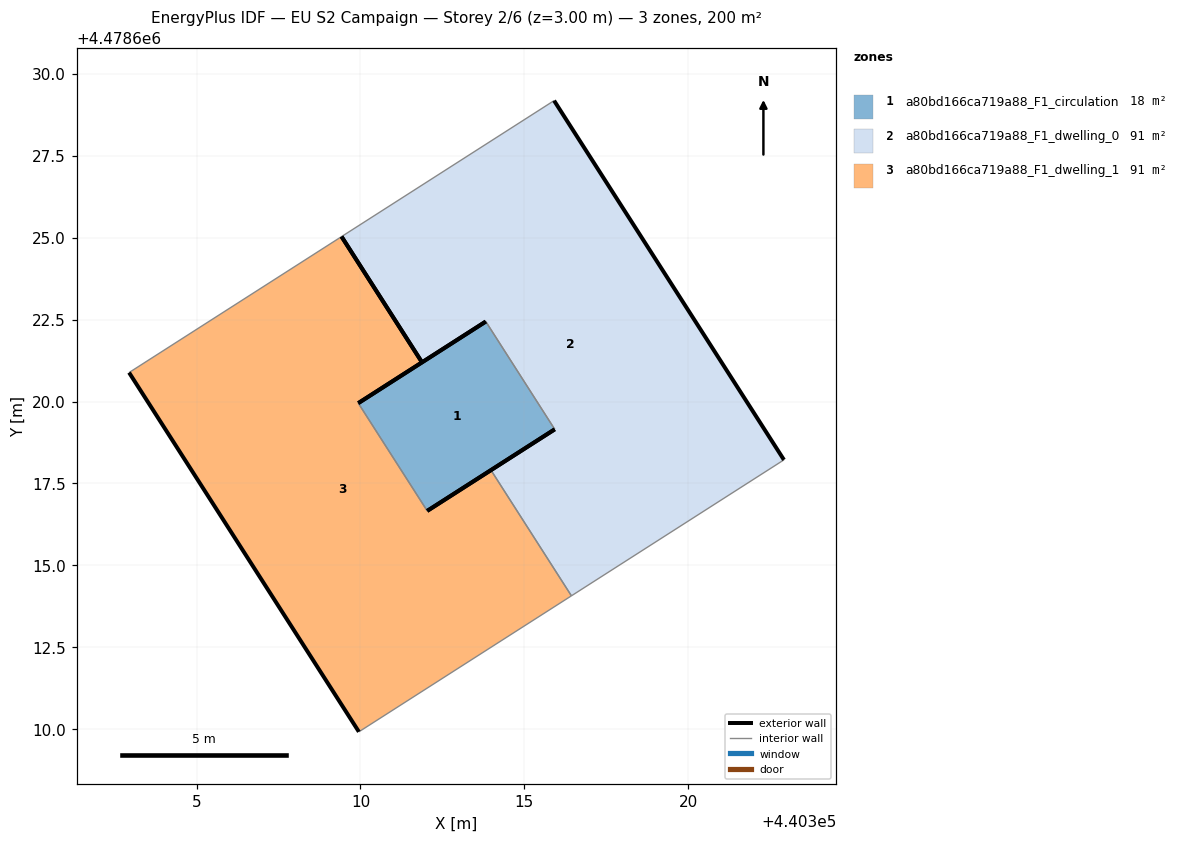
=== STOREY PLAN SPEC (per zone: floor XY polygon, exterior-wall plan segments, windows/doors) ===
zone 1: a80bd166ca719a88_F1_circulation  (18.0 m²)
  floor: (440315.93, 4478619.15) (440313.82, 4478622.44) (440309.93, 4478619.95) (440312.04, 4478616.66)
  exterior wall: (440315.93, 4478619.15) – (440312.04, 4478616.66)  [4.6 m]
  exterior wall: (440309.93, 4478619.95) – (440313.83, 4478622.44)  [4.6 m]
  interior walls: 2
zone 2: a80bd166ca719a88_F1_dwelling_0  (91.2 m²)
  floor: (440322.92, 4478618.22) (440315.91, 4478629.18) (440309.42, 4478625.03) (440311.88, 4478621.20) (440313.82, 4478622.44) (440315.93, 4478619.15) (440313.98, 4478617.91) (440316.44, 4478614.07)
  exterior wall: (440313.98, 4478617.91) – (440315.93, 4478619.15)  [2.3 m]
  exterior wall: (440313.83, 4478622.44) – (440311.88, 4478621.20)  [2.3 m]
  exterior wall: (440315.91, 4478629.18) – (440322.92, 4478618.22)  [13.0 m]
  exterior wall: (440311.88, 4478621.20) – (440309.42, 4478625.03)  [4.6 m]
  interior walls: 4
zone 3: a80bd166ca719a88_F1_dwelling_1  (91.2 m²)
  floor: (440316.44, 4478614.07) (440313.98, 4478617.91) (440312.04, 4478616.66) (440309.93, 4478619.95) (440311.88, 4478621.20) (440309.42, 4478625.03) (440302.94, 4478620.88) (440309.95, 4478609.92)
  exterior wall: (440311.88, 4478621.20) – (440309.93, 4478619.95)  [2.3 m]
  exterior wall: (440312.04, 4478616.66) – (440313.98, 4478617.91)  [2.3 m]
  exterior wall: (440309.95, 4478609.92) – (440302.94, 4478620.88)  [13.0 m]
  exterior wall: (440309.42, 4478625.03) – (440311.88, 4478621.20)  [4.6 m]
  interior walls: 4

=== DERIVED (storey summary) ===
Building: EU S2 Campaign
Storey: 2 of 6  (floor level z = 3.00 m)
Storey gross floor area: 200.4 m²
Zones on this storey: 3
  - a80bd166ca719a88_F1_circulation: floor 18.0 m²; exterior wall 9.2 m (27.7 m²); WWR 0.0%
  - a80bd166ca719a88_F1_dwelling_0: floor 91.2 m²; exterior wall 22.2 m (66.6 m²); WWR 0.0%
  - a80bd166ca719a88_F1_dwelling_1: floor 91.2 m²; exterior wall 22.2 m (66.6 m²); WWR 0.0%
Zone adjacency (shared interzone walls):
  - a80bd166ca719a88_F1_circulation ↔ a80bd166ca719a88_F1_dwelling_0
  - a80bd166ca719a88_F1_circulation ↔ a80bd166ca719a88_F1_dwelling_1
  - a80bd166ca719a88_F1_dwelling_0 ↔ a80bd166ca719a88_F1_dwelling_1